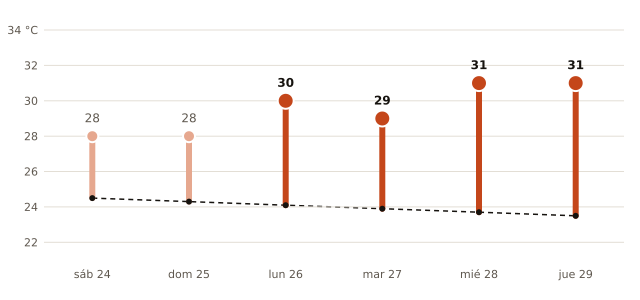

Data behind this chart, as committed beside it:
fecha, máxima_prevista_C, máxima_normal_1991_2020_C
2026-10-24, 28, 24.5
2026-10-25, 28, 24.3
2026-10-26, 30, 24.1
2026-10-27, 29, 23.9
2026-10-28, 31, 23.7
2026-10-29, 31, 23.5
